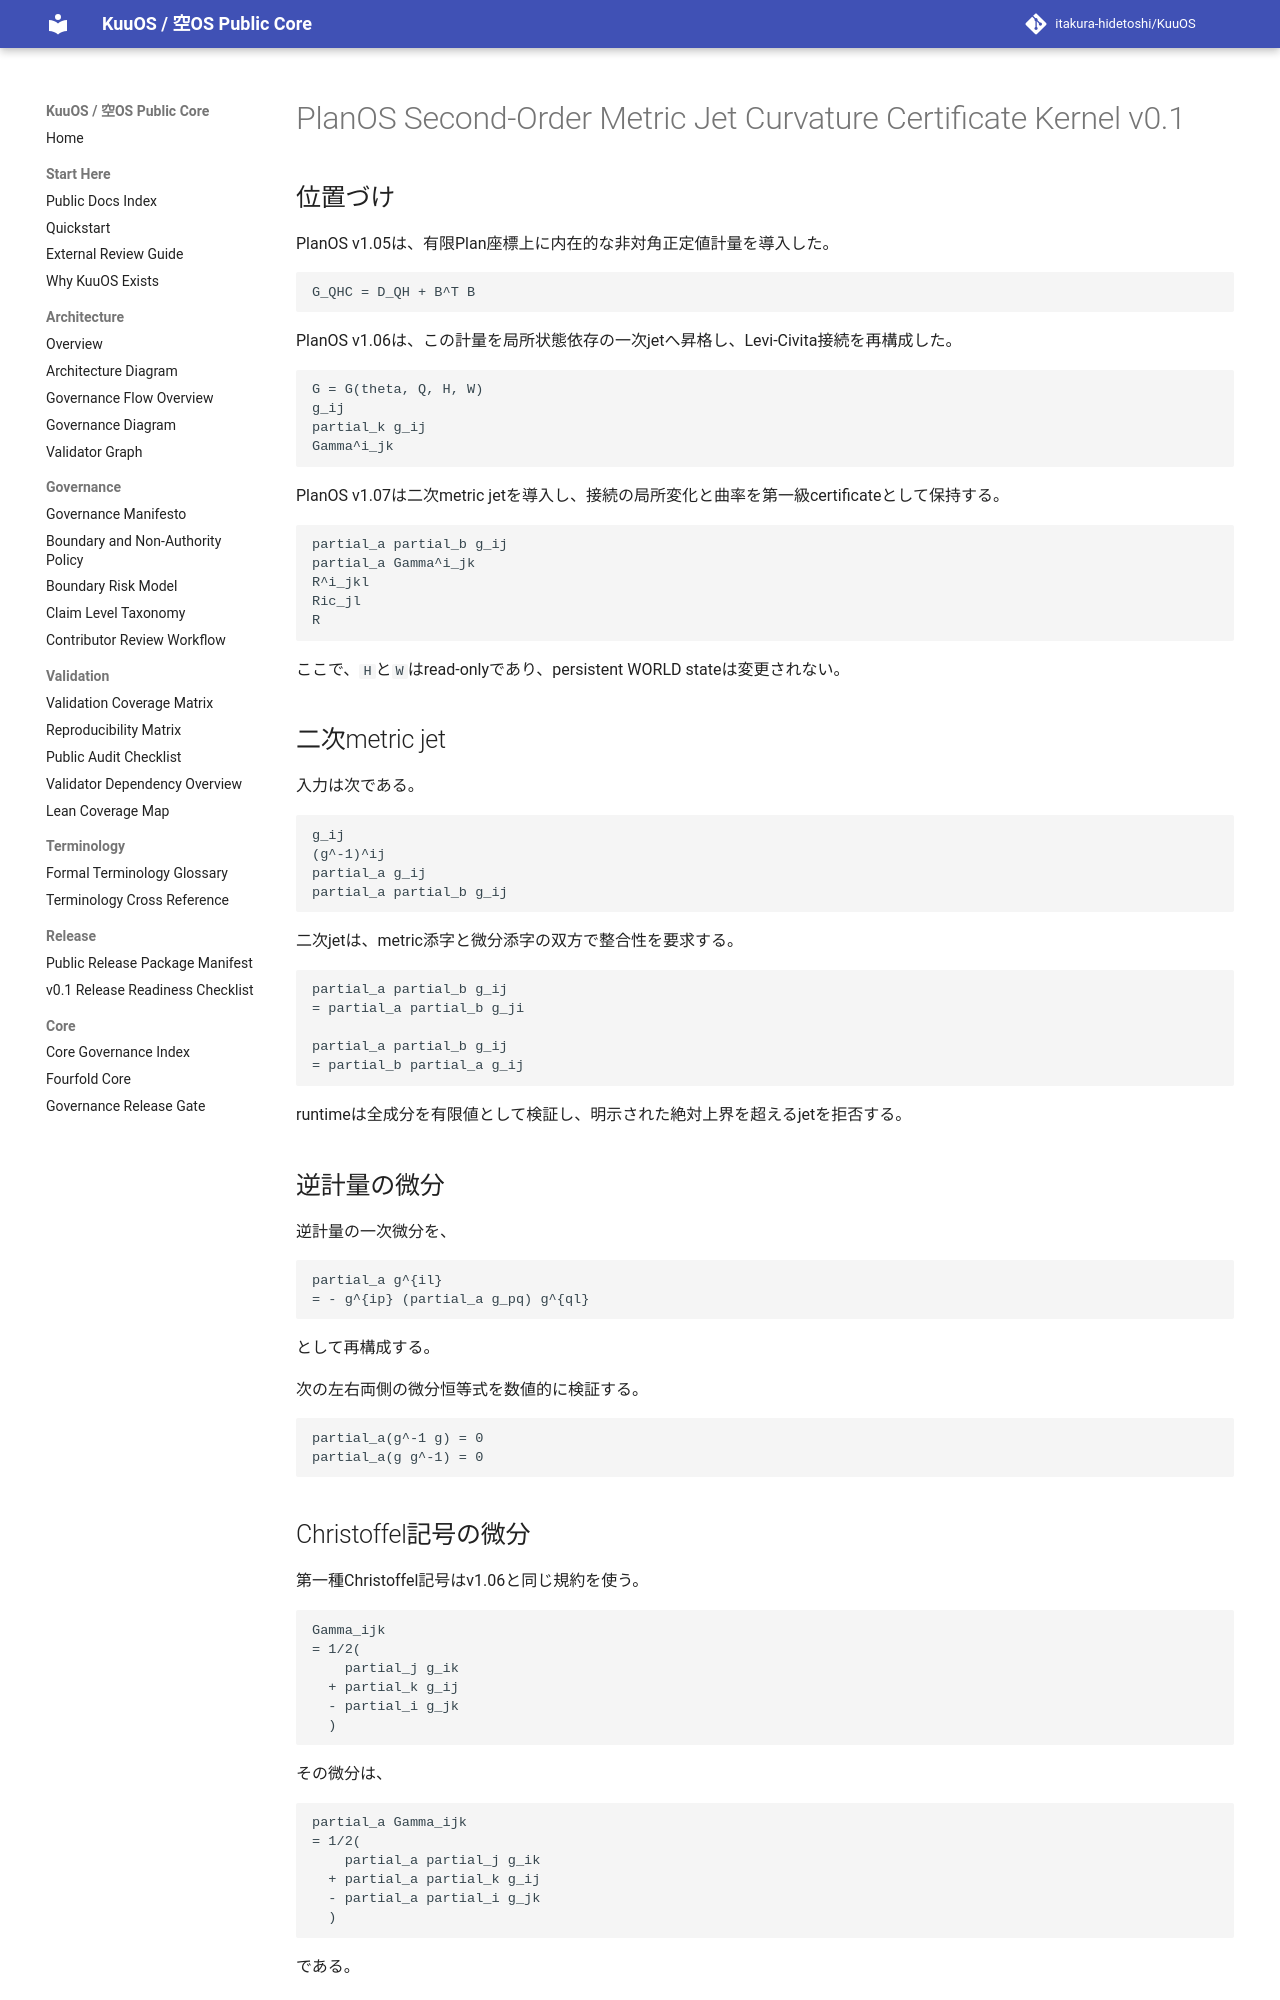

repository: itakura-hidetoshi/KuuOS · page: planos_second_order_metric_jet_curvature_certificate_kernel_v0_1/index.html · generator: mkdocs

# PlanOS Second-Order Metric Jet Curvature Certificate Kernel v0.1

## 位置づけ

PlanOS v1.05は、有限Plan座標上に内在的な非対角正定値計量を導入した。

```text
G_QHC = D_QH + B^T B
```

PlanOS v1.06は、この計量を局所状態依存の一次jetへ昇格し、Levi-Civita接続を再構成した。

```text
G = G(theta, Q, H, W)
g_ij
partial_k g_ij
Gamma^i_jk
```

PlanOS v1.07は二次metric jetを導入し、接続の局所変化と曲率を第一級certificateとして保持する。

```text
partial_a partial_b g_ij
partial_a Gamma^i_jk
R^i_jkl
Ric_jl
R
```

ここで、`H`と`W`はread-onlyであり、persistent WORLD stateは変更されない。

## 二次metric jet

入力は次である。

```text
g_ij
(g^-1)^ij
partial_a g_ij
partial_a partial_b g_ij
```

二次jetは、metric添字と微分添字の双方で整合性を要求する。

```text
partial_a partial_b g_ij
= partial_a partial_b g_ji

partial_a partial_b g_ij
= partial_b partial_a g_ij
```

runtimeは全成分を有限値として検証し、明示された絶対上界を超えるjetを拒否する。

## 逆計量の微分

逆計量の一次微分を、

```text
partial_a g^{il}
= - g^{ip} (partial_a g_pq) g^{ql}
```

として再構成する。

次の左右両側の微分恒等式を数値的に検証する。

```text
partial_a(g^-1 g) = 0
partial_a(g g^-1) = 0
```

## Christoffel記号の微分

第一種Christoffel記号はv1.06と同じ規約を使う。

```text
Gamma_ijk
= 1/2(
    partial_j g_ik
  + partial_k g_ij
  - partial_i g_jk
  )
```

その微分は、

```text
partial_a Gamma_ijk
= 1/2(
    partial_a partial_j g_ik
  + partial_a partial_k g_ij
  - partial_a partial_i g_jk
  )
```

である。

第一添字を上げた接続の微分は積の微分から得る。

```text
partial_a Gamma^i_jk
= (partial_a g^{il}) Gamma_ljk
  + g^{il} partial_a Gamma_ljk
```
